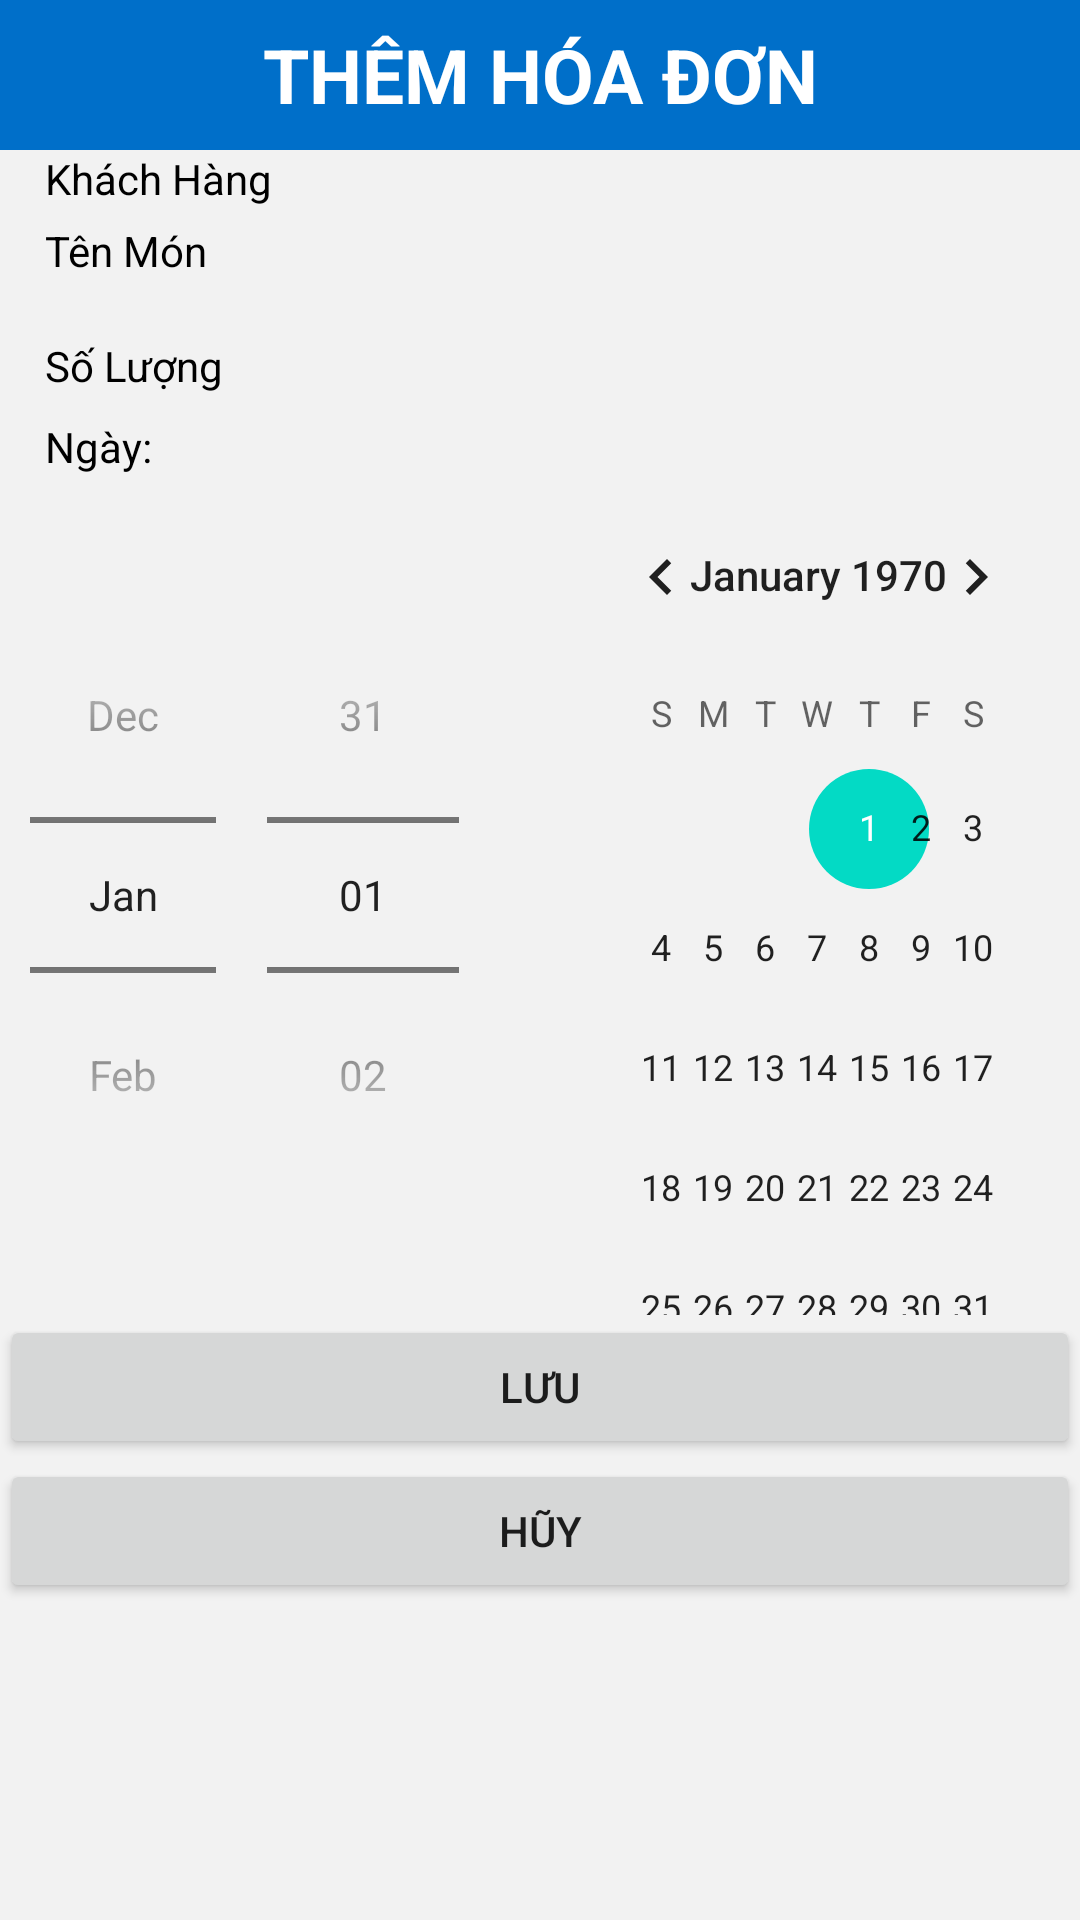

Produce the Android XML layout that renders to this screen, including the resource entries it uses.
<!-- AndroidManifest.xml: application theme Theme.Rabbit_House -->
<!-- res/layout/activity_mhsua.xml -->
<?xml version="1.0" encoding="utf-8"?>
<LinearLayout xmlns:android="http://schemas.android.com/apk/res/android"
    xmlns:app="http://schemas.android.com/apk/res-auto"
    xmlns:tools="http://schemas.android.com/tools"
    android:layout_width="match_parent"
    android:layout_height="match_parent"
    tools:context=".thembh">
    <TableLayout
        android:id="@+id/TableLayout1"
        android:layout_width="match_parent"
        android:layout_height="match_parent"
        android:background="#f2f2f2"
        android:stretchColumns="*">
        <TableRow
            android:id="@+id/tableRow0"
            android:layout_width="fill_parent"
            android:layout_height="wrap_content"
            android:gravity="center"
            android:background="#006fc9">
            <TextView
                android:layout_width="wrap_content"
                android:layout_height="50dp"
                android:textColor="#FFFFFF"
                android:text="@string/themhd"
                android:gravity="center"
                android:textStyle="bold"
                android:textSize="25dp"/>
        </TableRow>
        <TableRow
            android:id="@+id/tableRow1"
            android:layout_width="wrap_content"
            android:layout_height="wrap_content"
            android:layout_marginLeft="15dp"
            android:layout_marginRight="15dp">
            <TextView
                android:id="@+id/tvKH"
                android:textColor="#000000"
                android:text="@string/tenkh"/>
            <Spinner
                android:id="@+id/spChonKH"
                android:layout_height="wrap_content"
                android:layout_width="wrap_content"/>
        </TableRow>
        <TableRow
            android:id="@+id/tableRow2"
            android:layout_width="wrap_content"
            android:layout_height="wrap_content"
            android:layout_marginLeft="15dp"
            android:layout_marginRight="15dp">
            <TextView
                android:id="@+id/tvMon"
                android:textColor="#000000"
                android:text="@string/tenmon"/>
            <Spinner
                android:id="@+id/spChonMon"
                android:layout_height="wrap_content"
                android:layout_width="wrap_content"/>
        </TableRow>
        <TableRow
            android:id="@+id/tableRow3"
            android:layout_width="wrap_content"
            android:layout_height="wrap_content"
            android:layout_marginLeft="15dp"
            android:layout_marginRight="15dp">
            <TextView
                android:id="@+id/tvSL"
                android:textColor="#000000"
                android:text="@string/SoLuong"/>
            <EditText
                android:id="@+id/edtSoLuong"
                android:textColor="#000000"/>
        </TableRow>
        <TableRow
            android:id="@+id/tableRow4"
            android:layout_width="wrap_content"
            android:layout_height="wrap_content"
            android:layout_marginLeft="15dp"
            android:layout_marginRight="15dp">
            <TextView
                android:id="@+id/tvTG"
                android:textColor="#000000"
                android:text="Ngày: "/>
        </TableRow>
        <TableRow
            android:id="@+id/tableRow5"
            android:layout_width="wrap_content"
            android:layout_height="wrap_content"
            android:layout_marginLeft="10dp"
            android:layout_marginRight="10dp">
            <DatePicker
                android:layout_height="wrap_content"
                android:layout_width="wrap_content"
                android:datePickerMode="spinner"/>
        </TableRow>
        <Button
            android:layout_width="wrap_content"
            android:layout_height="wrap_content"
            android:text="@string/Luu"
            android:id="@+id/btnLuuMon"/>
        <Button
            android:layout_width="wrap_content"
            android:layout_height="wrap_content"
            android:text="@string/no"
            android:id="@+id/btnHuyMon"/>
    </TableLayout>
</LinearLayout>
<!-- resources referenced by this layout -->
<resources>
  <string name="Luu">Lưu</string>
  <string name="SoLuong">Số Lượng</string>
  <string name="no">Hũy</string>
  <string name="tenkh">Khách Hàng</string>
  <string name="tenmon">Tên Món</string>
  <string name="themhd">THÊM HÓA ĐƠN</string>
  <style name="Theme.Rabbit_House" parent="Theme.MaterialComponents.DayNight.DarkActionBar">
          
          <item name="colorPrimary">@color/purple_500</item>
          <item name="colorPrimaryVariant">@color/purple_700</item>
          <item name="colorOnPrimary">@color/white</item>
          
          <item name="colorSecondary">@color/teal_200</item>
          <item name="colorSecondaryVariant">@color/teal_700</item>
          <item name="colorOnSecondary">@color/black</item>
          
          <item name="android:statusBarColor" tools:targetApi="l">?attr/colorPrimaryVariant</item>
          
      </style>
  <!-- not gathered from this repository: default colours our renderer supplied (Android Studio template values) -->
  <color name="purple_500">#FF6200EE</color>
  <color name="purple_700">#FF3700B3</color>
  <color name="teal_200">#FF03DAC5</color>
  <color name="teal_700">#FF018786</color>
  <color name="black">#FF000000</color>
  <color name="white">#FFFFFFFF</color>
</resources>
